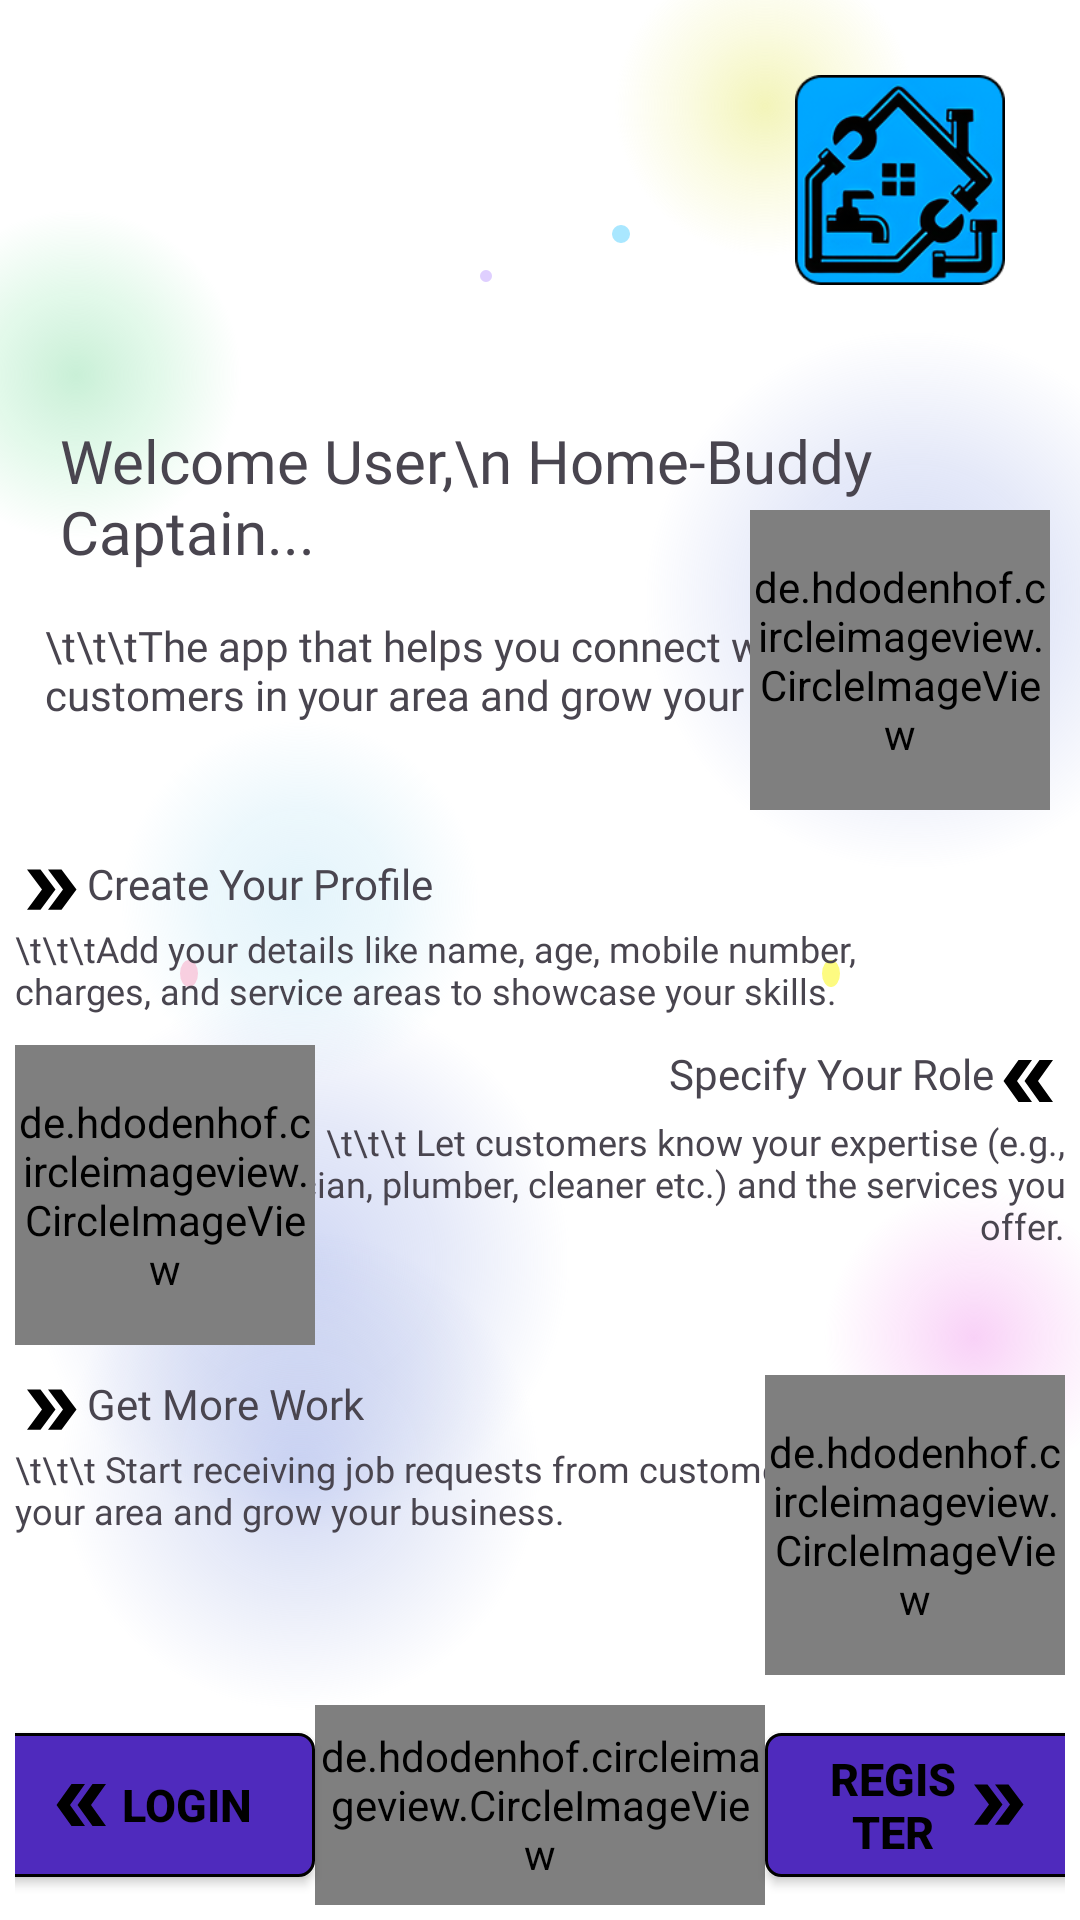

Produce the Android XML layout that renders to this screen, including the resource entries it uses.
<!-- AndroidManifest.xml: application theme Theme.HomeBuddyCaptain -->
<!-- res/layout/activity_get_started.xml -->
<?xml version="1.0" encoding="utf-8"?>
<androidx.constraintlayout.widget.ConstraintLayout xmlns:android="http://schemas.android.com/apk/res/android"
    xmlns:app="http://schemas.android.com/apk/res-auto"
    xmlns:tools="http://schemas.android.com/tools"
    android:id="@+id/main"
    android:layout_width="match_parent"
    android:layout_height="match_parent"
    tools:context=".SignInSignUpActivities.GetStartedActivity">

    <include layout="@layout/background_layout" />

    <RelativeLayout
        android:layout_width="match_parent"
        android:layout_height="match_parent"
        app:layout_constraintBottom_toBottomOf="parent"
        app:layout_constraintEnd_toEndOf="parent"
        app:layout_constraintStart_toStartOf="parent"
        app:layout_constraintTop_toTopOf="parent">

        <ImageView
            android:id="@+id/logo"
            android:layout_width="80dp"
            android:layout_height="80dp"
            android:layout_alignParentTop="true"
            android:layout_alignParentEnd="true"
            android:layout_margin="20dp"
            android:padding="5dp"
            android:src="@drawable/logo" />

        <RelativeLayout
            android:layout_width="match_parent"
            android:layout_height="wrap_content"
            android:layout_below="@+id/logo">

            <RelativeLayout
                android:layout_width="match_parent"
                android:layout_height="wrap_content"
                android:layout_margin="5dp"
                android:layout_centerInParent="true">

                <RelativeLayout
                    android:id="@+id/app_name_intro_layout"
                    android:layout_width="match_parent"
                    android:layout_margin="5dp"
                    android:layout_height="wrap_content">
                    <TextView
                        android:id="@+id/app_name_intro"
                        android:layout_width="300dp"
                        android:layout_height="wrap_content"
                        android:gravity="start"
                        android:layout_alignParentStart="true"
                        android:layout_margin="10dp"
                        android:textSize="20sp"
                        android:fontFamily="@font/montagu_slab_36pt_bold"
                        android:text="Welcome User,\n Home-Buddy Captain... " />
                    <TextView
                        android:id="@+id/app_desc"
                        android:layout_width="300dp"
                        android:layout_height="wrap_content"
                        android:text="\t\t\tThe app that helps you connect with customers in your area and grow your business."
                        android:gravity="start"
                        android:layout_alignParentStart="true"
                        android:layout_below="@+id/app_name_intro"
                        android:layout_margin="5dp"
                        android:fontFamily="@font/montagu_slab_36pt_regular"/>
                    <de.hdodenhof.circleimageview.CircleImageView
                        android:id="@+id/right_up_corner"
                        android:layout_width="100dp"
                        android:layout_height="100dp"
                        android:layout_marginTop="40dp"
                        android:layout_alignParentEnd="true"
                        android:alpha="1"
                        android:src="@drawable/cleaner_png" />

                </RelativeLayout>

               <RelativeLayout
                   android:id="@+id/app_desc_create_layout"
                   android:layout_width="wrap_content"
                   android:layout_height="wrap_content"
                   android:layout_marginTop="10dp"
                   android:layout_alignParentStart="true"
                   android:layout_below="@+id/app_name_intro_layout">
                   <TextView
                       android:id="@+id/app_desc_create"
                       android:layout_width="wrap_content"
                       android:layout_height="wrap_content"
                       android:text="Create Your Profile"
                       android:gravity="start"
                       android:drawableStart="@drawable/right_side_arrow"
                       android:fontFamily="@font/montagu_slab36pt_medium"/>

                   <TextView
                       android:id="@+id/app_desc_create_desc"
                       android:layout_width="300dp"
                       android:layout_height="wrap_content"
                       android:text="\t\t\tAdd your details like name, age, mobile number, charges, and service areas to showcase your skills."
                       android:gravity="start"
                       android:layout_below="@+id/app_desc_create"
                       android:textSize="12sp"
                       android:fontFamily="@font/montagu_slab_36pt_regular"/>
               </RelativeLayout>

                <RelativeLayout
                    android:id="@+id/app_specify_role_layout"
                    android:layout_width="wrap_content"
                    android:layout_height="wrap_content"
                    android:layout_marginTop="10dp"
                    android:layout_alignParentEnd="true"
                    android:layout_below="@+id/app_desc_create_layout">
                    <TextView
                        android:id="@+id/app_desc_specify_role"
                        android:layout_width="wrap_content"
                        android:layout_height="wrap_content"
                        android:text="Specify Your Role"
                        android:gravity="end"
                        android:layout_alignParentEnd="true"
                        android:drawableEnd="@drawable/left_side_arrow"
                        android:fontFamily="@font/montagu_slab36pt_medium"/>

                    <TextView
                        android:id="@+id/app_desc_specify_role_desc"
                        android:layout_width="300dp"
                        android:layout_height="wrap_content"
                        android:text="\t\t\t Let customers know your expertise (e.g., electrician, plumber, cleaner etc.) and the services you offer."
                        android:gravity="end"
                        android:layout_alignParentEnd="true"
                        android:layout_below="@+id/app_desc_specify_role"
                        android:textSize="12sp"
                        android:fontFamily="@font/montagu_slab_36pt_regular"/>

                    <de.hdodenhof.circleimageview.CircleImageView
                        android:id="@+id/left_mid_corner"
                        android:layout_width="100dp"
                        android:layout_height="100dp"
                        android:layout_alignParentStart="true"
                        android:alpha="1"
                        android:src="@drawable/broadband_png" />
                </RelativeLayout>
                <RelativeLayout
                    android:id="@+id/app_work_layout"
                    android:layout_width="wrap_content"
                    android:layout_height="wrap_content"
                    android:layout_marginTop="10dp"
                    android:layout_alignParentStart="true"
                    android:layout_below="@+id/app_specify_role_layout">
                    <TextView
                        android:id="@+id/app_desc_work"
                        android:layout_width="wrap_content"
                        android:layout_height="wrap_content"
                        android:text="Get More Work"
                        android:gravity="start"
                        android:layout_alignParentStart="true"
                        android:drawableStart="@drawable/right_side_arrow"
                        android:fontFamily="@font/montagu_slab36pt_medium"/>

                    <TextView
                        android:id="@+id/app_desc_work_desc"
                        android:layout_width="300dp"
                        android:layout_height="wrap_content"
                        android:text="\t\t\t Start receiving job requests from customers in your area and grow your business."
                        android:gravity="start"
                        android:layout_alignParentStart="true"
                        android:layout_below="@+id/app_desc_work"
                        android:textSize="12sp"
                        android:fontFamily="@font/montagu_slab_36pt_regular"/>

                    <de.hdodenhof.circleimageview.CircleImageView
                        android:id="@+id/right_lower_corner"
                        android:layout_width="100dp"
                        android:layout_height="100dp"
                        android:layout_alignParentEnd="true"
                        android:alpha="1"
                        android:src="@drawable/repairman_png" />
                </RelativeLayout>

                <RelativeLayout
                    android:id="@+id/app_get_started_layout"
                    android:layout_width="match_parent"
                    android:layout_height="wrap_content"
                    android:layout_marginTop="10dp"
                    android:layout_alignParentBottom="true"
                    android:layout_below="@+id/app_work_layout">

                    <Button
                        android:id="@+id/get_started_login_btn"
                        android:layout_width="wrap_content"
                        android:layout_height="wrap_content"
                        android:text="LogIn"
                        android:layout_marginStart="-10dp"
                        android:background="@drawable/circular_border"
                        android:textColor="@color/black"
                        android:gravity="center"
                        android:drawableLeft="@drawable/left_side_arrow"
                        android:layout_centerVertical="true"
                        android:layout_alignParentStart="true"
                        android:textStyle="bold"
                        android:layout_toStartOf="@+id/get_stared_center"
                        android:paddingHorizontal="20dp"
                        android:textSize="15sp"/>

                    <Button
                        android:id="@+id/get_started_register_btn"
                        android:layout_width="wrap_content"
                        android:layout_height="wrap_content"
                        android:text="Register"
                        android:layout_marginEnd="-10dp"
                        android:background="@drawable/circular_border"
                        android:textColor="@color/black"
                        android:gravity="center"
                        android:drawableEnd="@drawable/right_side_arrow"
                        android:layout_centerVertical="true"
                        android:layout_alignParentEnd="true"
                        android:textStyle="bold"
                        android:layout_toEndOf="@+id/get_stared_center"
                        android:paddingHorizontal="20dp"
                        android:textSize="15sp"/>

                    <de.hdodenhof.circleimageview.CircleImageView
                        android:id="@+id/get_stared_center"
                        android:layout_width="150dp"
                        android:layout_height="150dp"
                        android:layout_centerVertical="true"
                        android:layout_centerHorizontal="true"
                        android:alpha="1"
                        android:src="@drawable/get_started_img" />
                </RelativeLayout>

            </RelativeLayout>


        </RelativeLayout>

    </RelativeLayout>
</androidx.constraintlayout.widget.ConstraintLayout>
<!-- res/layout/background_layout.xml (included above) -->
<?xml version="1.0" encoding="utf-8"?>
<androidx.constraintlayout.widget.ConstraintLayout xmlns:android="http://schemas.android.com/apk/res/android"
    xmlns:app="http://schemas.android.com/apk/res-auto"
    xmlns:tools="http://schemas.android.com/tools"
    android:layout_width="match_parent"
    android:layout_height="match_parent">

    <RelativeLayout
        android:layout_width="match_parent"
        android:layout_height="match_parent"
        app:layout_constraintBottom_toBottomOf="parent"
        app:layout_constraintEnd_toEndOf="parent"
        app:layout_constraintStart_toStartOf="parent"
        app:layout_constraintTop_toTopOf="parent">

        <RelativeLayout
            android:layout_width="match_parent"
            android:layout_height="match_parent"
            android:background="#FFFFFF">

            <ImageView
                android:layout_width="200dp"
                android:layout_height="200dp"
                android:layout_alignParentStart="true"
                android:layout_alignParentTop="true"
                android:layout_marginTop="320dp"
                android:alpha="0.5"
                android:src="@drawable/blob_blue" />

            <ImageView
                android:layout_width="200dp"
                android:layout_height="200dp"
                android:layout_alignParentStart="true"
                android:layout_alignParentTop="true"
                android:layout_marginTop="200dp"
                android:alpha="0.5"
                android:src="@drawable/blob_sky" />

            <ImageView
                android:layout_width="6dp"
                android:layout_height="9dp"
                android:layout_alignParentStart="true"
                android:layout_alignParentTop="true"
                android:layout_centerVertical="true"
                android:layout_marginStart="60dp"
                android:layout_marginTop="320dp"
                android:alpha="0.5"
                android:src="@drawable/dot_pink" />

            <ImageView
                android:layout_width="6dp"
                android:layout_height="9dp"
                android:layout_alignParentTop="true"
                android:layout_alignParentEnd="true"
                android:layout_centerVertical="true"
                android:layout_marginTop="320dp"
                android:layout_marginEnd="80dp"
                android:alpha="0.5"
                android:src="@drawable/dot_yellow" />

            <ImageView
                android:id="@+id/dot_sky_1"
                android:layout_width="6dp"
                android:layout_height="6dp"
                android:layout_alignParentTop="true"
                android:layout_alignParentEnd="true"
                android:layout_marginTop="75dp"
                android:layout_marginEnd="150dp"
                android:alpha="0.5"
                android:src="@drawable/dot_sky" />

            <ImageView
                android:layout_width="4dp"
                android:layout_height="4dp"
                android:layout_alignParentTop="true"
                android:layout_marginTop="90dp"
                android:layout_marginEnd="40dp"
                android:layout_toStartOf="@+id/dot_sky_1"
                android:alpha="0.5"
                android:src="@drawable/dot_purple" />

            <ImageView
                android:layout_width="200dp"
                android:layout_height="200dp"
                android:layout_alignParentTop="true"
                android:layout_alignParentEnd="true"
                android:layout_marginTop="100dp"
                android:layout_marginEnd="-45dp"
                android:alpha="0.5"
                android:src="@drawable/blob_blue" />

            <ImageView
                android:layout_width="150dp"
                android:layout_height="150dp"
                android:layout_alignParentTop="true"
                android:layout_alignParentEnd="true"
                android:layout_marginTop="-40dp"
                android:layout_marginEnd="30dp"
                android:alpha="0.6"
                android:src="@drawable/blob_yellow" />

            <ImageView
                android:layout_width="150dp"
                android:layout_height="150dp"
                android:layout_alignParentStart="true"
                android:layout_marginStart="-50dp"
                android:layout_marginTop="50dp"
                android:alpha="0.5"
                android:src="@drawable/blob_green" />

            <ImageView
                android:layout_width="150dp"
                android:layout_height="150dp"
                android:layout_alignParentEnd="true"
                android:layout_alignParentBottom="true"
                android:layout_marginEnd="-40dp"
                android:layout_marginBottom="119dp"
                android:alpha="0.5"
                android:src="@drawable/blob_pink" />

            <ImageView
                android:layout_width="200dp"
                android:layout_height="200dp"
                android:layout_alignParentStart="true"
                android:layout_alignParentBottom="true"
                android:layout_marginEnd="-40dp"
                android:layout_marginBottom="50dp"
                android:alpha="0.5"
                android:src="@drawable/blob_sky_blue" />

        </RelativeLayout>


    </RelativeLayout>
</androidx.constraintlayout.widget.ConstraintLayout>
<!-- resources referenced by this layout -->
<resources>
  <color name="black">#FF000000</color>
  <!-- drawable blob_blue (drawable) -->
  <shape xmlns:android="http://schemas.android.com/apk/res/android" android:shape="oval">
  
      
      <gradient
          android:type="radial"
          android:centerX="50%"
          android:centerY="50%"
          android:gradientRadius="90dp"
          android:startColor="#A4B3EB"
          android:centerColor="#8094A5E4"
          android:endColor="#00FFFFFF"/>
  
  </shape>
  <!-- drawable blob_green (drawable) -->
  <shape xmlns:android="http://schemas.android.com/apk/res/android" android:shape="oval">
  
      
      <gradient
          android:type="radial"
          android:centerX="50%"
          android:centerY="50%"
          android:gradientRadius="55dp"
          android:startColor="#93E0AF"
          android:centerColor="#808DE6AB"
          android:endColor="#00FFFFFF"/>
  
  </shape>
  <!-- drawable blob_pink (drawable) -->
  <shape xmlns:android="http://schemas.android.com/apk/res/android" android:shape="oval">
  
      
      <gradient
          android:type="radial"
          android:centerX="50%"
          android:centerY="50%"
          android:gradientRadius="50dp"
          android:startColor="#F2A4EF"
          android:centerColor="#80F4A8F0"
          android:endColor="#00FFFFFF"/>
  
  </shape>
  <!-- drawable blob_sky (drawable) -->
  <shape xmlns:android="http://schemas.android.com/apk/res/android" android:shape="oval">
  
      
      <gradient
          android:type="radial"
          android:centerX="50%"
          android:centerY="50%"
          android:gradientRadius="60dp"
          android:startColor="#E4C2E6F6"
          android:centerColor="#80B3E1F4"
          android:endColor="#00FFFFFF"/>
  
  </shape>
  <!-- drawable blob_sky_blue (drawable) -->
  <shape xmlns:android="http://schemas.android.com/apk/res/android" android:shape="oval">
  
      
      <gradient
          android:type="radial"
          android:centerX="50%"
          android:centerY="50%"
          android:gradientRadius="80dp"
          android:startColor="#A0B0E9"
          android:centerColor="#80A1B0E4"
          android:endColor="#00FFFFFF"/>
  
  </shape>
  <!-- drawable blob_yellow (drawable) -->
  <shape xmlns:android="http://schemas.android.com/apk/res/android" android:shape="oval">
  
      
      <gradient
          android:type="radial"
          android:centerX="50%"
          android:centerY="50%"
          android:gradientRadius="50dp"
          android:startColor="#EBED8B"
          android:centerColor="#7FEFF098"
          android:endColor="#00FFFFFF"/>
  
  </shape>
  <!-- drawable circular_border (drawable) -->
  <?xml version="1.0" encoding="utf-8"?>
  <shape xmlns:android="http://schemas.android.com/apk/res/android"
      android:shape="rectangle">
  
      <solid android:color="@color/start_dark_color"/>
      <stroke android:width="1dp" android:color="#000000"/>
      <corners android:radius="5dp" />
  
  </shape>
  <!-- drawable dot_pink (drawable) -->
  <shape xmlns:android="http://schemas.android.com/apk/res/android" android:shape="oval">
  
      
  <solid android:color="#FBA3C2" />
  </shape>
  <!-- drawable dot_purple (drawable) -->
  <shape xmlns:android="http://schemas.android.com/apk/res/android" android:shape="oval">
  
      
  <solid android:color="#BE9FFF" />
  </shape>
  <!-- drawable dot_sky (drawable) -->
  <shape xmlns:android="http://schemas.android.com/apk/res/android" android:shape="oval">
  
      
  <solid android:color="#52CFFF" />
  </shape>
  <!-- drawable dot_yellow (drawable) -->
  <shape xmlns:android="http://schemas.android.com/apk/res/android" android:shape="oval">
  
      
  <solid android:color="#FAF602" />
  </shape>
  <style name="Theme.HomeBuddyCaptain" parent="Base.Theme.HomeBuddyCaptain" />
  <color name="start_dark_color">#4F2ABD</color>"
  <style name="Base.Theme.HomeBuddyCaptain" parent="Theme.Material3.DayNight.NoActionBar">
          
          
      </style>
</resources>
